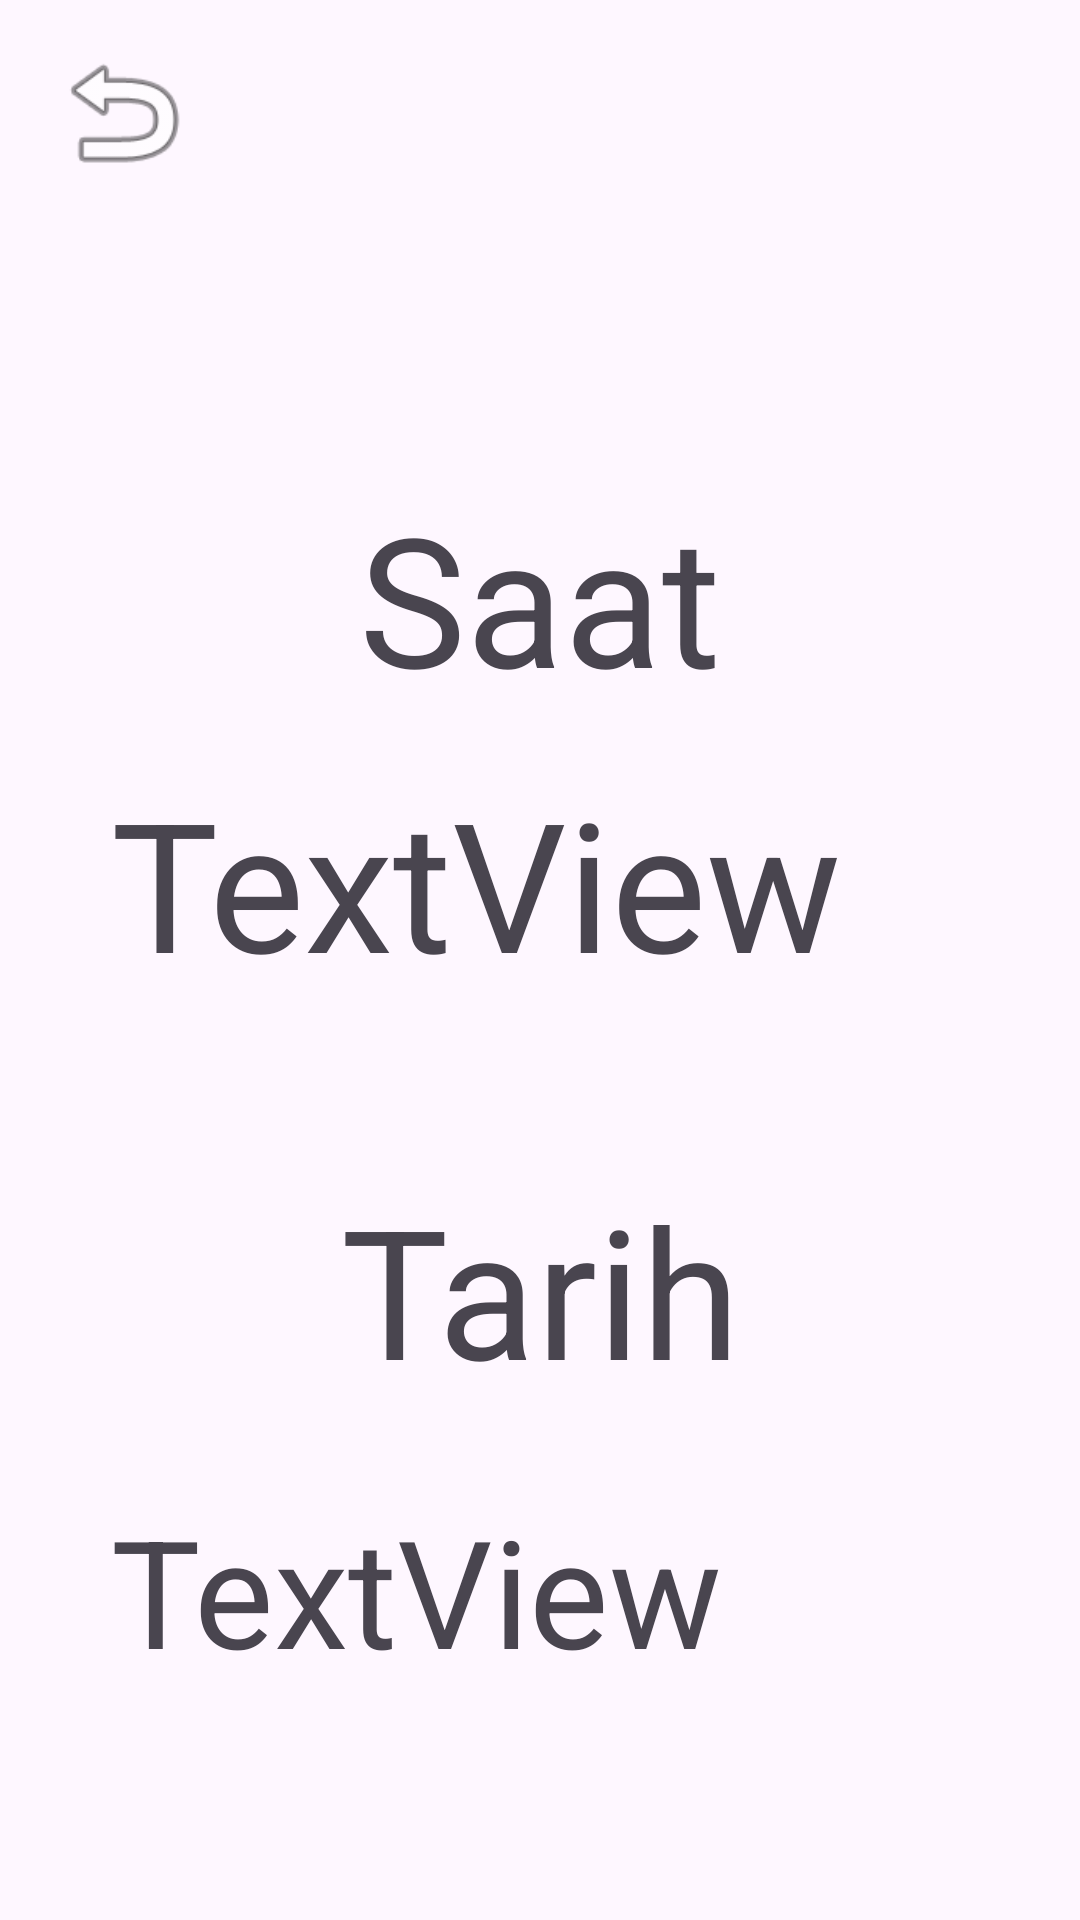

Layout XML and referenced resources for this Android screen:
<!-- AndroidManifest.xml: application theme Theme.MAKUOBS -->
<!-- res/layout/activity_saat.xml -->
<?xml version="1.0" encoding="utf-8"?>
<androidx.constraintlayout.widget.ConstraintLayout xmlns:android="http://schemas.android.com/apk/res/android"
    xmlns:app="http://schemas.android.com/apk/res-auto"
    xmlns:tools="http://schemas.android.com/tools"
    android:layout_width="match_parent"
    android:layout_height="match_parent"
    tools:context=".Saat">

    <TextView
        android:id="@+id/textView11"
        android:layout_width="0dp"
        android:layout_height="0dp"
        android:layout_marginBottom="36dp"
        android:text="TextView"
        android:textSize="50sp"
        app:layout_constraintBottom_toBottomOf="parent"
        app:layout_constraintEnd_toEndOf="@+id/textView8"
        app:layout_constraintHorizontal_bias="0.0"
        app:layout_constraintStart_toStartOf="@+id/textView8"
        app:layout_constraintTop_toBottomOf="@+id/textView10" />

    <TextView
        android:id="@+id/textView9"
        android:layout_width="wrap_content"
        android:layout_height="wrap_content"
        android:layout_marginTop="159dp"
        android:layout_marginBottom="15dp"
        android:text="Saat"
        android:textSize="60sp"
        app:layout_constraintBottom_toTopOf="@+id/textView8"
        app:layout_constraintEnd_toEndOf="parent"
        app:layout_constraintStart_toStartOf="parent"
        app:layout_constraintTop_toTopOf="parent" />

    <TextView
        android:id="@+id/textView10"
        android:layout_width="wrap_content"
        android:layout_height="wrap_content"
        android:layout_marginBottom="27dp"
        android:text="Tarih"
        android:textSize="60sp"
        app:layout_constraintBottom_toTopOf="@+id/textView11"
        app:layout_constraintEnd_toEndOf="parent"
        app:layout_constraintHorizontal_bias="0.501"
        app:layout_constraintStart_toStartOf="parent"
        app:layout_constraintTop_toBottomOf="@+id/textView8" />

    <ImageView
        android:id="@+id/imageView8"
        android:layout_width="50dp"
        android:layout_height="51dp"
        android:layout_marginStart="16dp"
        android:layout_marginTop="12dp"
        android:onClick="geriDon"
        app:layout_constraintStart_toStartOf="parent"
        app:layout_constraintTop_toTopOf="parent"
        app:srcCompat="@android:drawable/ic_menu_revert" />

    <TextView
        android:id="@+id/textView8"
        android:layout_width="275dp"
        android:layout_height="0dp"
        android:layout_marginEnd="48dp"
        android:layout_marginBottom="28dp"
        android:text="TextView"
        android:textSize="60sp"
        app:layout_constraintBottom_toTopOf="@+id/textView10"
        app:layout_constraintEnd_toEndOf="parent"
        app:layout_constraintTop_toBottomOf="@+id/textView9" />

</androidx.constraintlayout.widget.ConstraintLayout>
<!-- resources referenced by this layout -->
<resources>
  <style name="Theme.MAKUOBS" parent="Base.Theme.MAKUOBS" />
  <style name="Base.Theme.MAKUOBS" parent="Theme.Material3.DayNight.NoActionBar">
          
          
      </style>
</resources>
